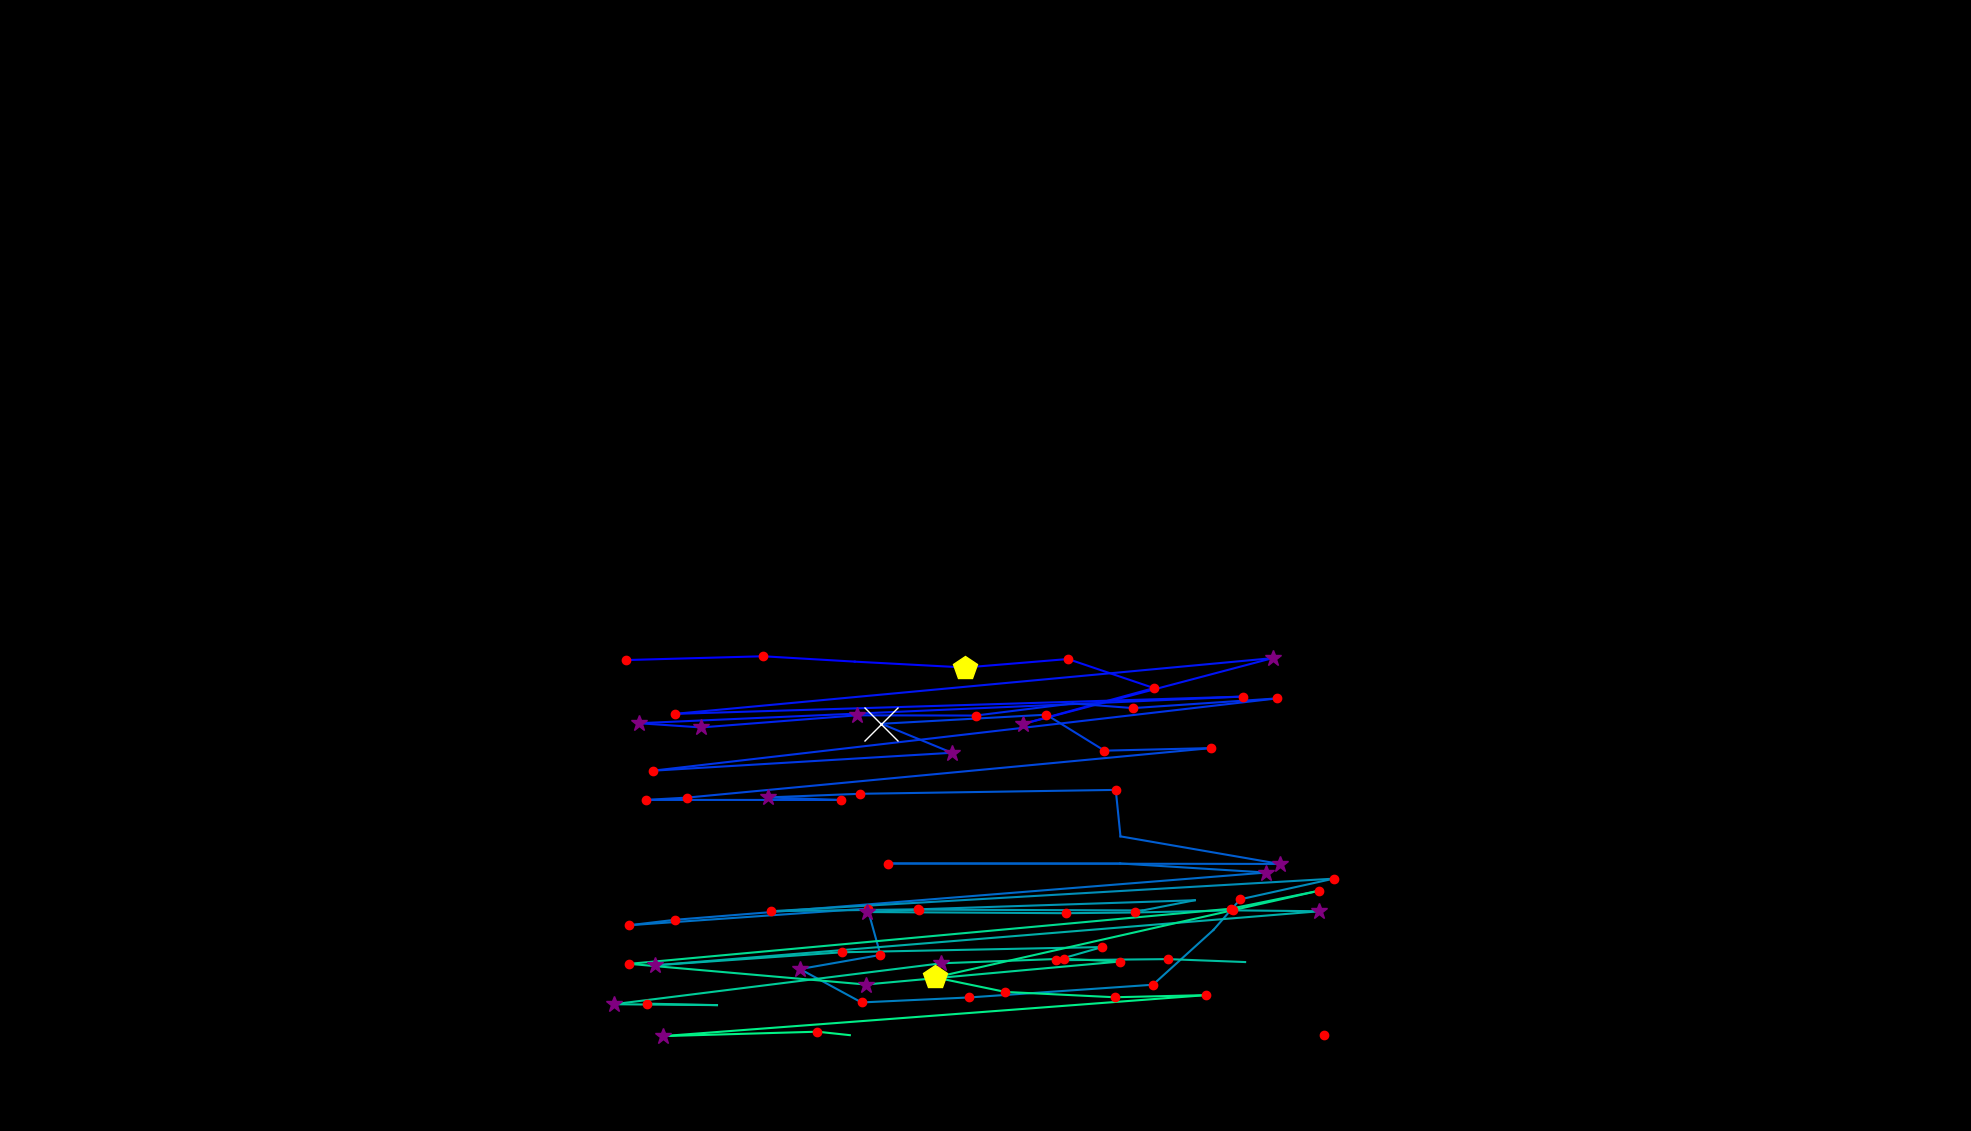

The data file committed next to this chart (first rows):
, fixation_id, timestamp, avg_gaze_x, avg_gaze_y, duration
0, 388.0, 132574, 813.5, 611.6, 180.7
1, 389.0, 132827, 990.9, 616.5, 132.5
2, 390.0, 133020, 1110, 609.6, 96.39
3, 391.0, 133213, 1253, 601.9, 469.9
4, 392.0, 133755, 1387, 612.9, 156.6
5, 393.0, 133948, 1499, 575.2, 144.6
6, 394.0, 134116, 1329, 528.7, 337.4
7, 395.0, 134538, 1653, 614.1, 289.2
8, 396.0, 134936, 876.3, 541.7, 156.6
9, 397.0, 135225, 1614, 564.2, 144.6
10, 398.0, 135671, 829.6, 529.6, 253
11, 399.0, 135948, 910.7, 524.1, 337.4
12, 400.0, 136345, 1113, 539.8, 265.1
13, 401.0, 136634, 1267, 539.5, 241
14, 402.0, 136984, 1393, 555.2, 108.4
15, 403.0, 137116, 1471, 549.2, 156.6
16, 404.0, 137345, 1658, 561.8, 168.7
17, 405.0, 137707, 847.7, 467.9, 204.8
18, 406.0, 137960, 1236, 491.2, 361.5
19, 407.0, 138357, 1145, 528.9, 1048
20, 408.0, 139430, 1359, 540.7, 144.6
21, 409.0, 139647, 1434, 493.9, 144.6
22, 410.0, 139827, 1573, 497.3, 180.7
23, 411.0, 140117, 892, 433, 144.6
24, 412.0, 140285, 838.7, 430, 144.6
25, 413.0, 140526, 1092, 429.9, 132.5
26, 414.0, 140683, 996.9, 433.2, 313.3
27, 415.0, 141032, 1117, 437.9, 156.6
28, 416.0, 141297, 1449, 443, 216.9
29, 417.0, 141538, 1455, 382.6, 96.39
30, 418.0, 141767, 1662, 346.9, 349.4
31, 419.0, 142237, 1154, 347.4, 216.9
32, 420.0, 142526, 1455, 347.4, 108.4
33, 421.0, 142683, 1644, 335.7, 277.1
34, 422.0, 143177, 876.3, 274.3, 132.5
35, 423.0, 143334, 817.3, 267.2, 180.7
36, 424.0, 143538, 1127, 288.9, 216.9
37, 425.0, 143779, 1143, 228.7, 144.6
38, 426.0, 143948, 1039, 210.3, 337.4
39, 427.0, 144346, 1119, 167, 120.5
40, 428.0, 144514, 1259, 173.4, 180.7
41, 429.0, 144719, 1497, 190, 192.8
42, 430.0, 145021, 1576, 261.2, 96.39
43, 431.0, 145141, 1611, 300.9, 192.8
44, 432.0, 145418, 1732, 327.7, 180.7
45, 433.0, 145695, 1002, 285.4, 132.5
46, 434.0, 145888, 1193, 287.9, 132.5
47, 435.0, 146093, 1552, 299.7, 108.4
48, 436.0, 146262, 1484, 286.4, 108.4
49, 437.0, 146503, 1193, 287.5, 156.6
50, 438.0, 146683, 1126, 284.4, 277.1
51, 439.0, 147117, 1384, 282.9, 168.7
52, 440.0, 147310, 1474, 283.8, 120.5
53, 441.0, 147454, 1601, 286.6, 180.7
54, 442.0, 147671, 1714, 285.4, 361.5
55, 443.0, 148153, 850, 215.1, 397.6
56, 444.0, 148599, 1094, 232.1, 241
57, 445.0, 148876, 1431, 238.9, 132.5
58, 446.0, 149033, 1372, 221.7, 216.9
59, 447.0, 149322, 1516, 223.2, 120.5
... 19 more rows
